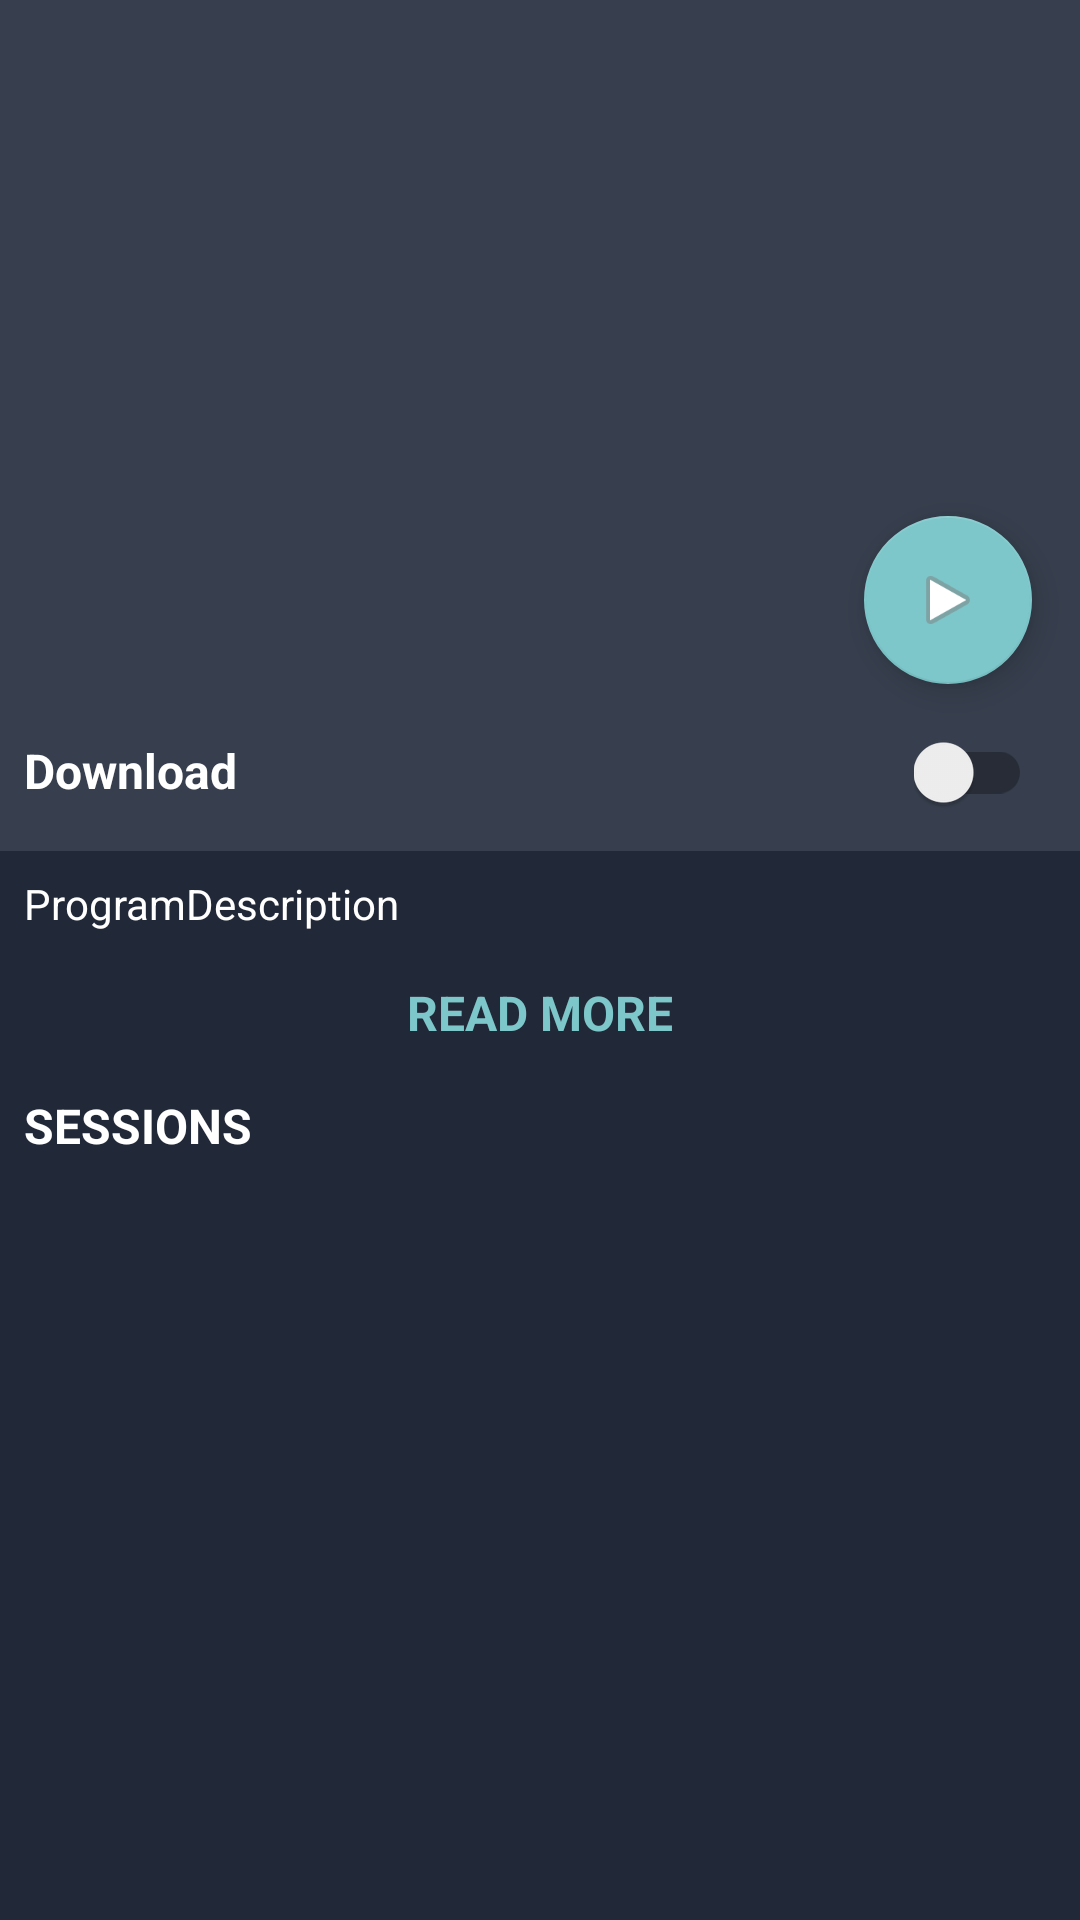

Write the Android layout XML for this screen, with the resource values it uses.
<!-- AndroidManifest.xml: application theme AppTheme -->
<!-- res/layout/activity_pro_detail.xml -->
<?xml version="1.0" encoding="utf-8"?>
<android.support.design.widget.CoordinatorLayout xmlns:android="http://schemas.android.com/apk/res/android"
    xmlns:app="http://schemas.android.com/apk/res-auto"
    xmlns:tools="http://schemas.android.com/tools"
    android:layout_width="match_parent"
    android:layout_height="match_parent"
    android:fitsSystemWindows="true"
    tools:context="com.primeyz.padca1_rewrite.activities.ProgramDetailActivity">

    <android.support.design.widget.AppBarLayout
        android:id="@+id/app_bar"
        android:layout_width="match_parent"
        android:layout_height="@dimen/app_bar_height"
        android:fitsSystemWindows="true"
        android:theme="@style/ThemeOverlay.AppCompat.Dark.ActionBar">

        <android.support.design.widget.CollapsingToolbarLayout
            android:id="@+id/toolbar_layout"
            android:layout_width="match_parent"
            android:layout_height="match_parent"
            android:fitsSystemWindows="true"
            android:theme="@style/TransculantStatursBartheme"
            app:contentScrim="@color/colorPrimary"
            app:layout_scrollFlags="scroll|exitUntilCollapsed"
            app:statusBarScrim="@color/colorPrimary"
            app:expandedTitleGravity="center_horizontal"
            app:expandedTitleTextAppearance="@style/TextAppearance.AppCompat.Title"
            app:toolbarId="@+id/toolbar">

            <ImageView
                android:id="@+id/expandedImage"
                android:layout_width="match_parent"
                android:layout_height="200dp"
                android:scaleType="centerCrop"
                android:src="@drawable/sample"
                app:layout_collapseMode="parallax"
                app:layout_collapseParallaxMultiplier="0.7" />

            <android.support.v7.widget.Toolbar
                android:id="@+id/toolbar"
                android:layout_width="match_parent"
                android:layout_height="?attr/actionBarSize"
                app:layout_collapseMode="pin"
                app:popupTheme="@style/ThemeOverlay.AppCompat.Dark"
                app:theme="@style/ThemeOverlay.AppCompat.Dark.ActionBar" />


        </android.support.design.widget.CollapsingToolbarLayout>
    </android.support.design.widget.AppBarLayout>

    <include layout="@layout/content_pro_detail" />

    <android.support.design.widget.FloatingActionButton
        android:id="@+id/fab"
        android:layout_width="wrap_content"
        android:layout_height="wrap_content"
        android:layout_margin="@dimen/fab_margin"
        app:layout_anchor="@id/app_bar"
        app:layout_anchorGravity="bottom|end"
        app:srcCompat="@android:drawable/ic_media_play" />

</android.support.design.widget.CoordinatorLayout>
<!-- res/layout/content_pro_detail.xml (included above) -->
<?xml version="1.0" encoding="utf-8"?>
<android.support.v4.widget.NestedScrollView xmlns:android="http://schemas.android.com/apk/res/android"
    xmlns:app="http://schemas.android.com/apk/res-auto"
    android:id="@+id/nested_scrollView"
    xmlns:tools="http://schemas.android.com/tools"
    android:layout_width="match_parent"
    android:layout_height="match_parent"
    android:background="@color/colorPrimaryDark"
    app:layout_behavior="@string/appbar_scrolling_view_behavior"
    tools:context="com.primeyz.padca1_rewrite.activities.ProgramDetailActivity"
    tools:showIn="@layout/activity_pro_detail">

    <RelativeLayout
        android:layout_width="match_parent"
        android:layout_height="match_parent">

        <TextView
            android:id="@+id/textView_download"
            android:layout_width="match_parent"
            android:layout_height="wrap_content"
            android:layout_alignParentStart="true"
            android:layout_alignParentTop="true"
            android:background="@color/colorPrimary"
            android:paddingBottom="@dimen/padding_large"
            android:paddingStart="@dimen/padding_medium"
            android:paddingTop="@dimen/padding_ex_2x_large"
            android:text="Download"
            android:textColor="@color/colorWhite"
            android:textSize="@dimen/text_regular_2x"
            android:textStyle="bold" />

        <android.support.v7.widget.SwitchCompat
            android:id="@+id/switch1"
            android:layout_width="wrap_content"
            android:layout_height="wrap_content"
            android:paddingEnd="@dimen/padding_large"
            android:layout_alignBaseline="@+id/textView_download"
            android:layout_alignBottom="@+id/textView_download"
            android:layout_alignParentEnd="true" />


        <TextView
            android:id="@+id/textView_program_title"
            android:layout_below="@id/textView_download"
            android:layout_width="match_parent"
            android:layout_height="wrap_content"
            android:lineSpacingMultiplier="1.3"
            android:padding="@dimen/padding_medium"
            android:maxLines="3"
            android:ellipsize="end"
            android:textColor="@color/colorWhite"
            android:text="ProgramDescription" />

        <TextView
            android:id="@+id/tv_current_program_read_more"
            android:layout_width="match_parent"
            android:layout_height="wrap_content"
            android:layout_below="@id/textView_program_title"
            android:text="Read More"
            android:gravity="center"
            android:padding="@dimen/padding_medium"
            android:textColor="@color/colorAccent"
            android:textSize="@dimen/text_regular_2x"
            android:textStyle="bold"
            android:textAllCaps="true"
            />

        <TextView
            android:id="@+id/tv_current_program_sessions"
            android:layout_width="match_parent"
            android:layout_height="wrap_content"
            android:layout_alignParentStart="true"
            android:layout_below="@+id/tv_current_program_read_more"
            android:padding="@dimen/padding_medium"
            android:text="Sessions"
            android:textAllCaps="true"
            android:textColor="@color/white_full"
            android:textSize="@dimen/text_regular_2x"
            android:textStyle="bold" />

        <android.support.v7.widget.RecyclerView
            android:id="@+id/rv_all_sessions"
            android:layout_below="@id/tv_current_program_sessions"
            android:layout_width="match_parent"
            android:layout_height="wrap_content"
            />
    </RelativeLayout>

</android.support.v4.widget.NestedScrollView>
<!-- resources referenced by this layout -->
<resources>
  <color name="colorAccent">#7DC7CA</color>
  <color name="colorPrimary">#373F4E</color>
  <color name="colorPrimaryDark">#212837</color>
  <color name="colorWhite">#ffffff</color>
  <color name="white_full">#fff</color>
  <dimen name="app_bar_height">200dp</dimen>
  <dimen name="fab_margin">16dp</dimen>
  <dimen name="padding_ex_2x_large">46dp</dimen>
  <dimen name="padding_large">16dp</dimen>
  <dimen name="padding_medium">8dp</dimen>
  <dimen name="text_regular_2x">16sp</dimen>
  <style name="TransculantStatursBartheme" parent="AppTheme">
          <item name="android:windowTranslucentStatus">true</item>
          <item name="android:windowTranslucentNavigation">true</item>
          <item name="android:windowActionBarOverlay">true</item>
          <item name="android:windowContentOverlay">@null</item>
          <item name="android:textColorPrimary">@android:color/white</item>
      </style>
  <style name="AppTheme" parent="Theme.AppCompat.Light.NoActionBar">
          
          <item name="colorPrimary">@color/colorPrimary</item>
          <item name="colorPrimaryDark">@color/colorPrimaryDark</item>
          <item name="colorAccent">@color/colorAccent</item>
      </style>
</resources>
